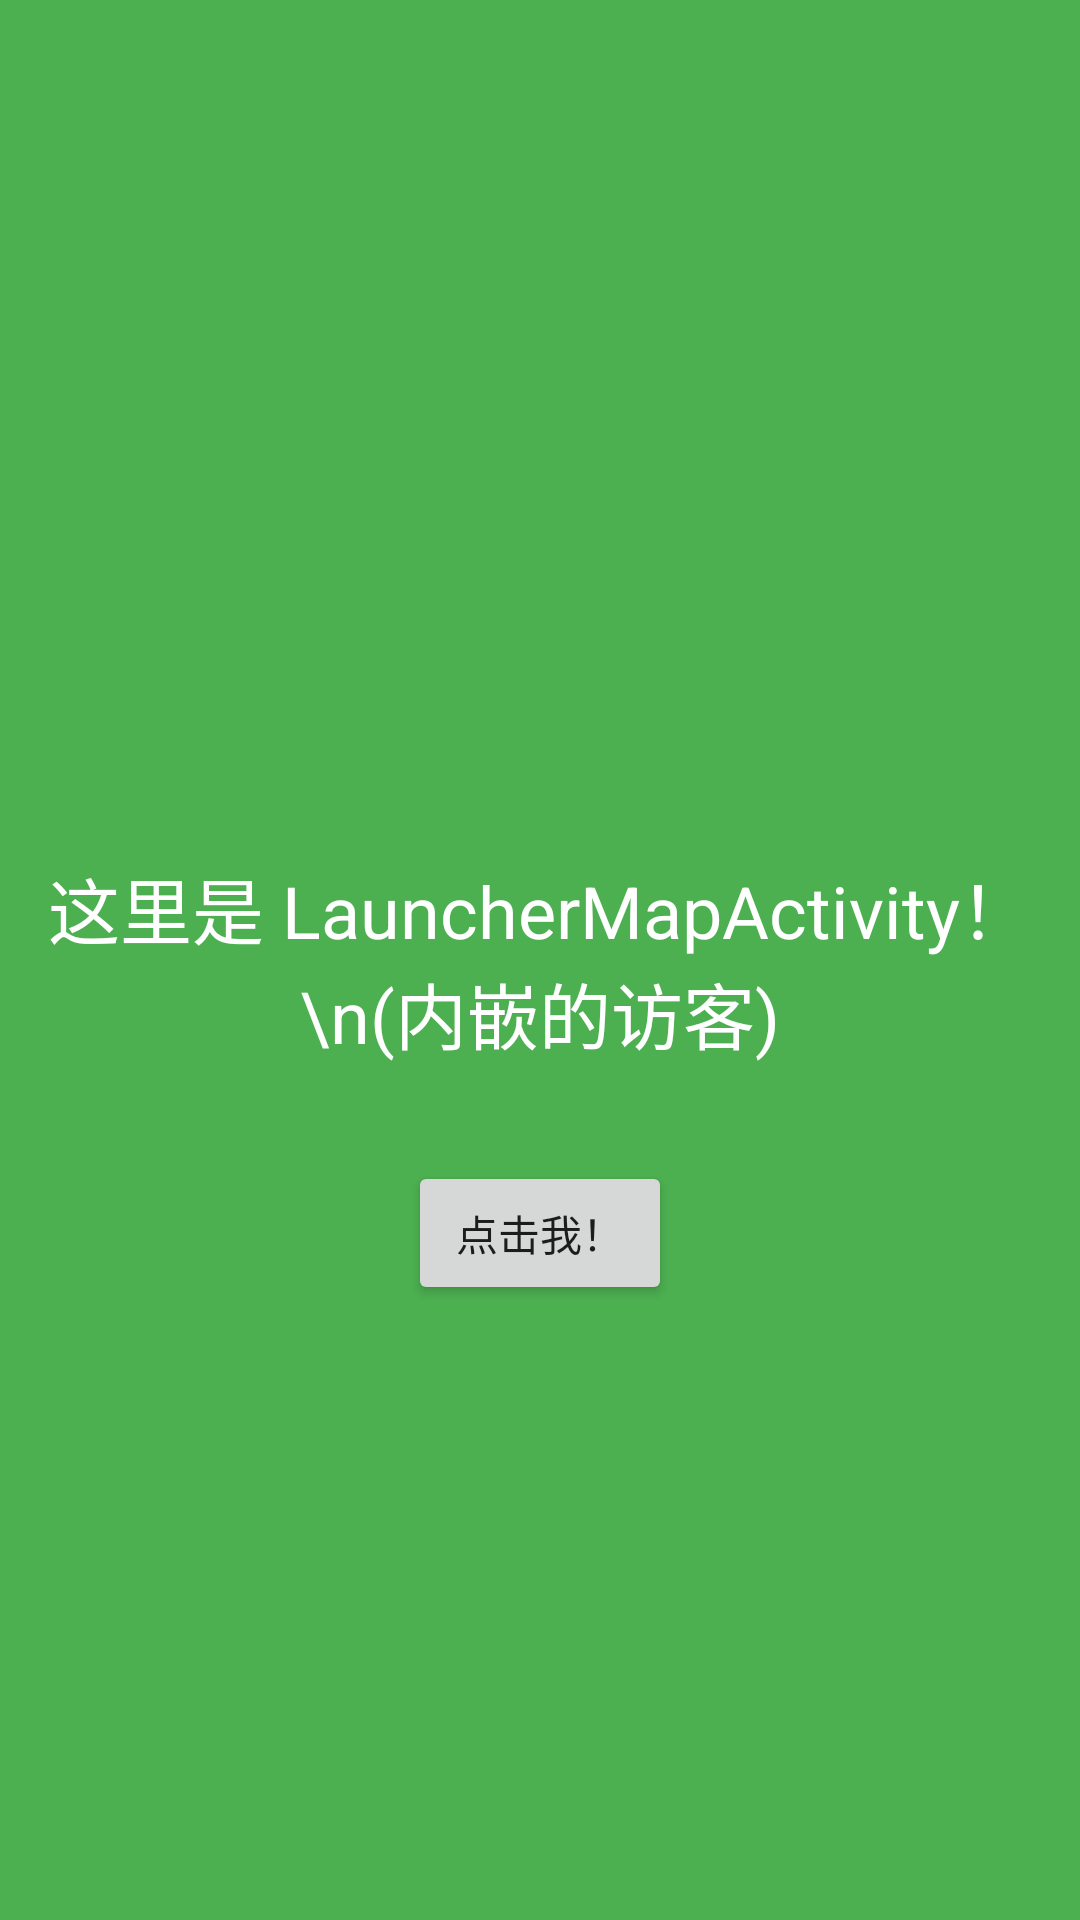

The Android layout XML behind this screen, and the referenced resources:
<!-- AndroidManifest.xml: application theme Theme.AppCompat.Light -->
<!-- res/layout/activity_launcher_map.xml -->
<?xml version="1.0" encoding="utf-8"?>
<androidx.constraintlayout.widget.ConstraintLayout xmlns:android="http://schemas.android.com/apk/res/android"
    xmlns:app="http://schemas.android.com/apk/res-auto"
    xmlns:tools="http://schemas.android.com/tools"
    android:layout_width="match_parent"
    android:layout_height="match_parent"
    android:background="#4CAF50">

    <TextView
        android:id="@+id/textView"
        android:layout_width="wrap_content"
        android:layout_height="wrap_content"
        android:text="这里是 LauncherMapActivity！\n(内嵌的访客)"
        android:textColor="@android:color/white"
        android:textSize="24sp"
        android:textAlignment="center"
        app:layout_constraintBottom_toBottomOf="parent"
        app:layout_constraintEnd_toEndOf="parent"
        app:layout_constraintStart_toStartOf="parent"
        app:layout_constraintTop_toTopOf="parent" />

    <Button
        android:id="@+id/map_button"
        android:layout_width="wrap_content"
        android:layout_height="wrap_content"
        android:layout_marginTop="32dp"
        android:text="点击我！"
        app:layout_constraintTop_toBottomOf="@id/textView"
        app:layout_constraintStart_toStartOf="parent"
        app:layout_constraintEnd_toEndOf="parent" />

</androidx.constraintlayout.widget.ConstraintLayout>
<!-- resources referenced by this layout -->
<resources>

</resources>
